Image classification data set "datasets" (MatthiasDR96/vision_demonstrator on GitHub). Class labels (3): c-not defect, no defect, scratch.

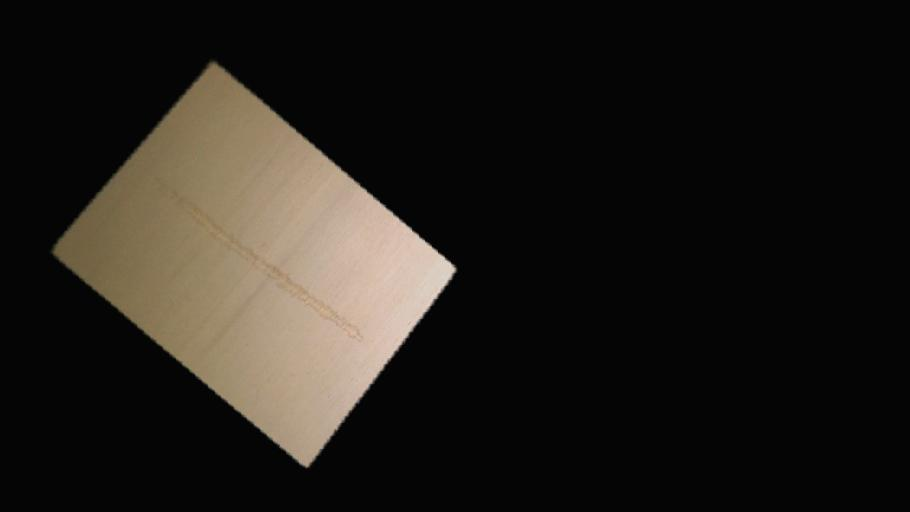
Label: scratch

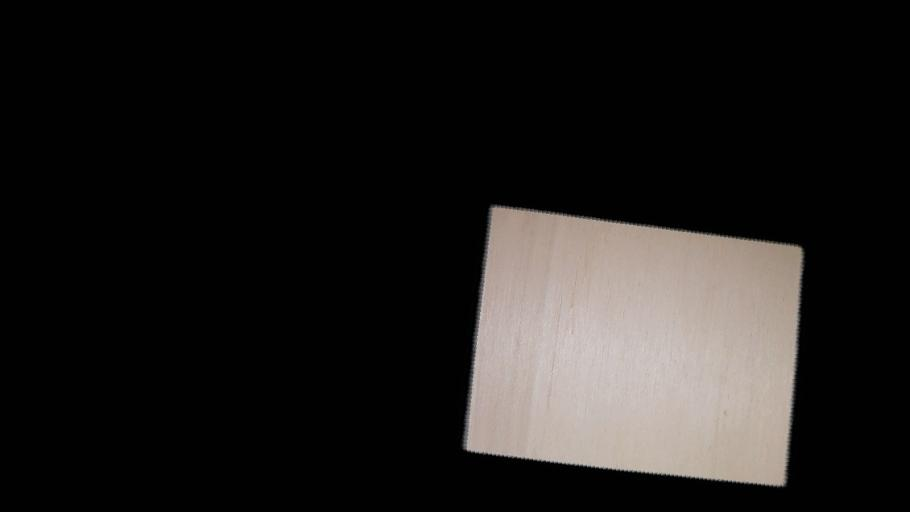
Label: no defect

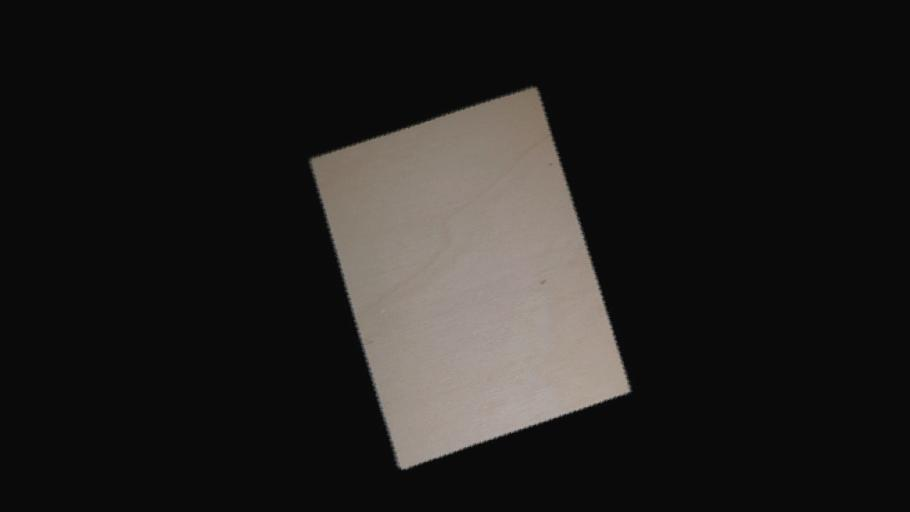
Label: no defect

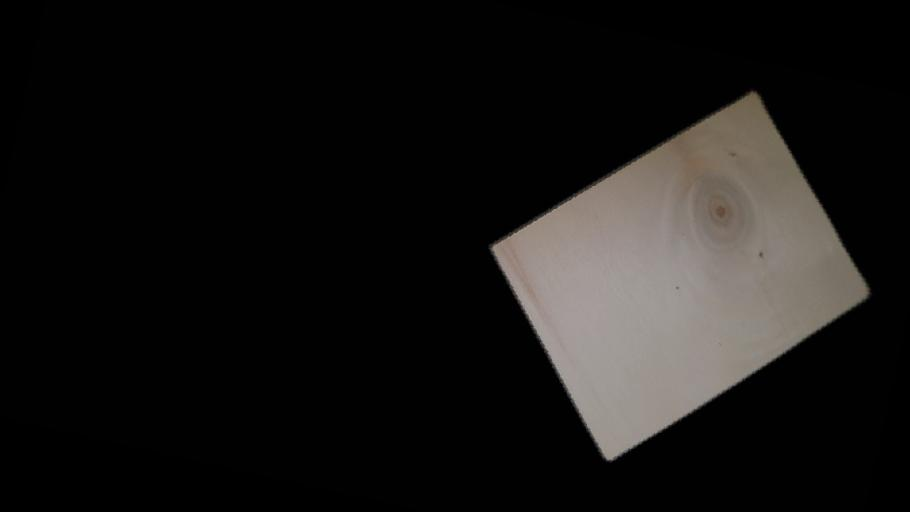
Label: c-not defect

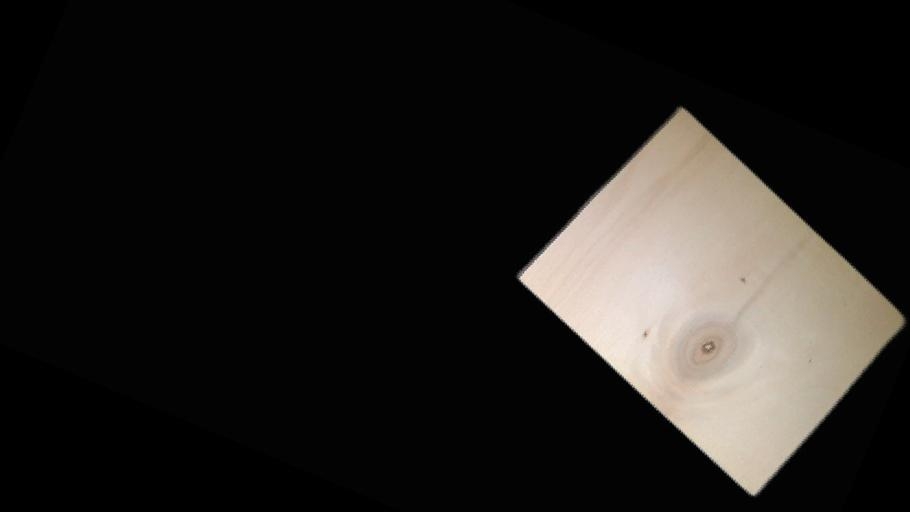
Label: c-not defect

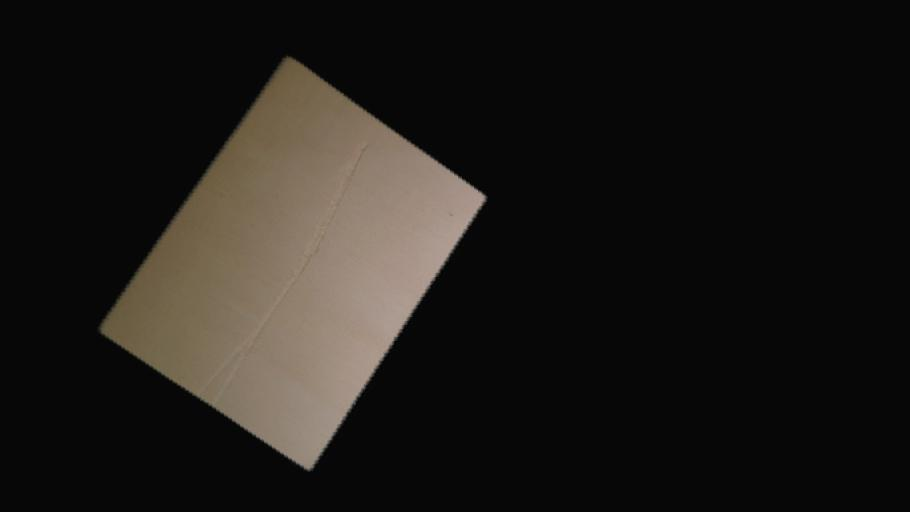
Label: scratch
